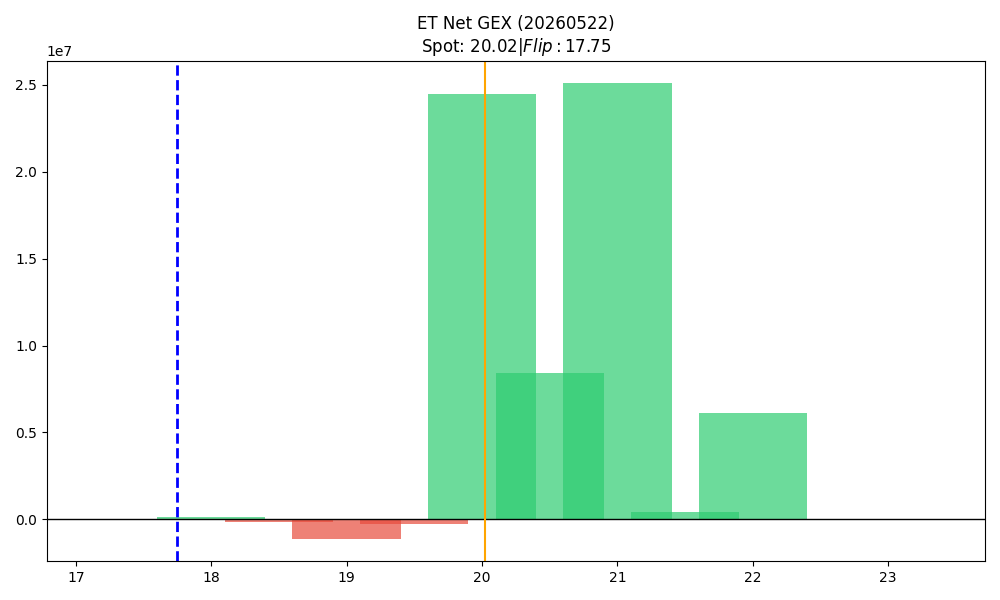

The file beside this chart, header and first rows:
strike, call_gex, put_gex, call_dex, put_dex, net_greek_delta, net_gex
17.5, 3520, 31382, 44208, -26383, 0.02948, -27862
18.0, 530528, 401235, 4208861, -314007, 0.4056, 129293
18.5, 35264, 165735, 222047, -155402, 0.04749, -130470
19.0, 636504, 1742880, 2880933, -1033054, 0.1564, -1106376
19.5, 1310318, 1553697, 2985958, -729502, 0.2625, -243379
20.0, 38444751, 13973990, 47589341, -12817472, 0.2892, 24470761
20.5, 9151399, 734630, 4746205, -1857102, 0.1245, 8416769
21.0, 25095778, 7518, 21959298, -428789, 0.1957, 25088260
21.5, 440138, 1760, 242042, -43067, 0.05449, 438378
22.0, 6102998, 0.0, 4470037, -19928, 0.07689, 6102998
22.5, 44896, 0.0, 35495, -7967, 0.05055, 44896
23.0, 17131, 0.0, 14532, -4001, 0.03372, 17131
